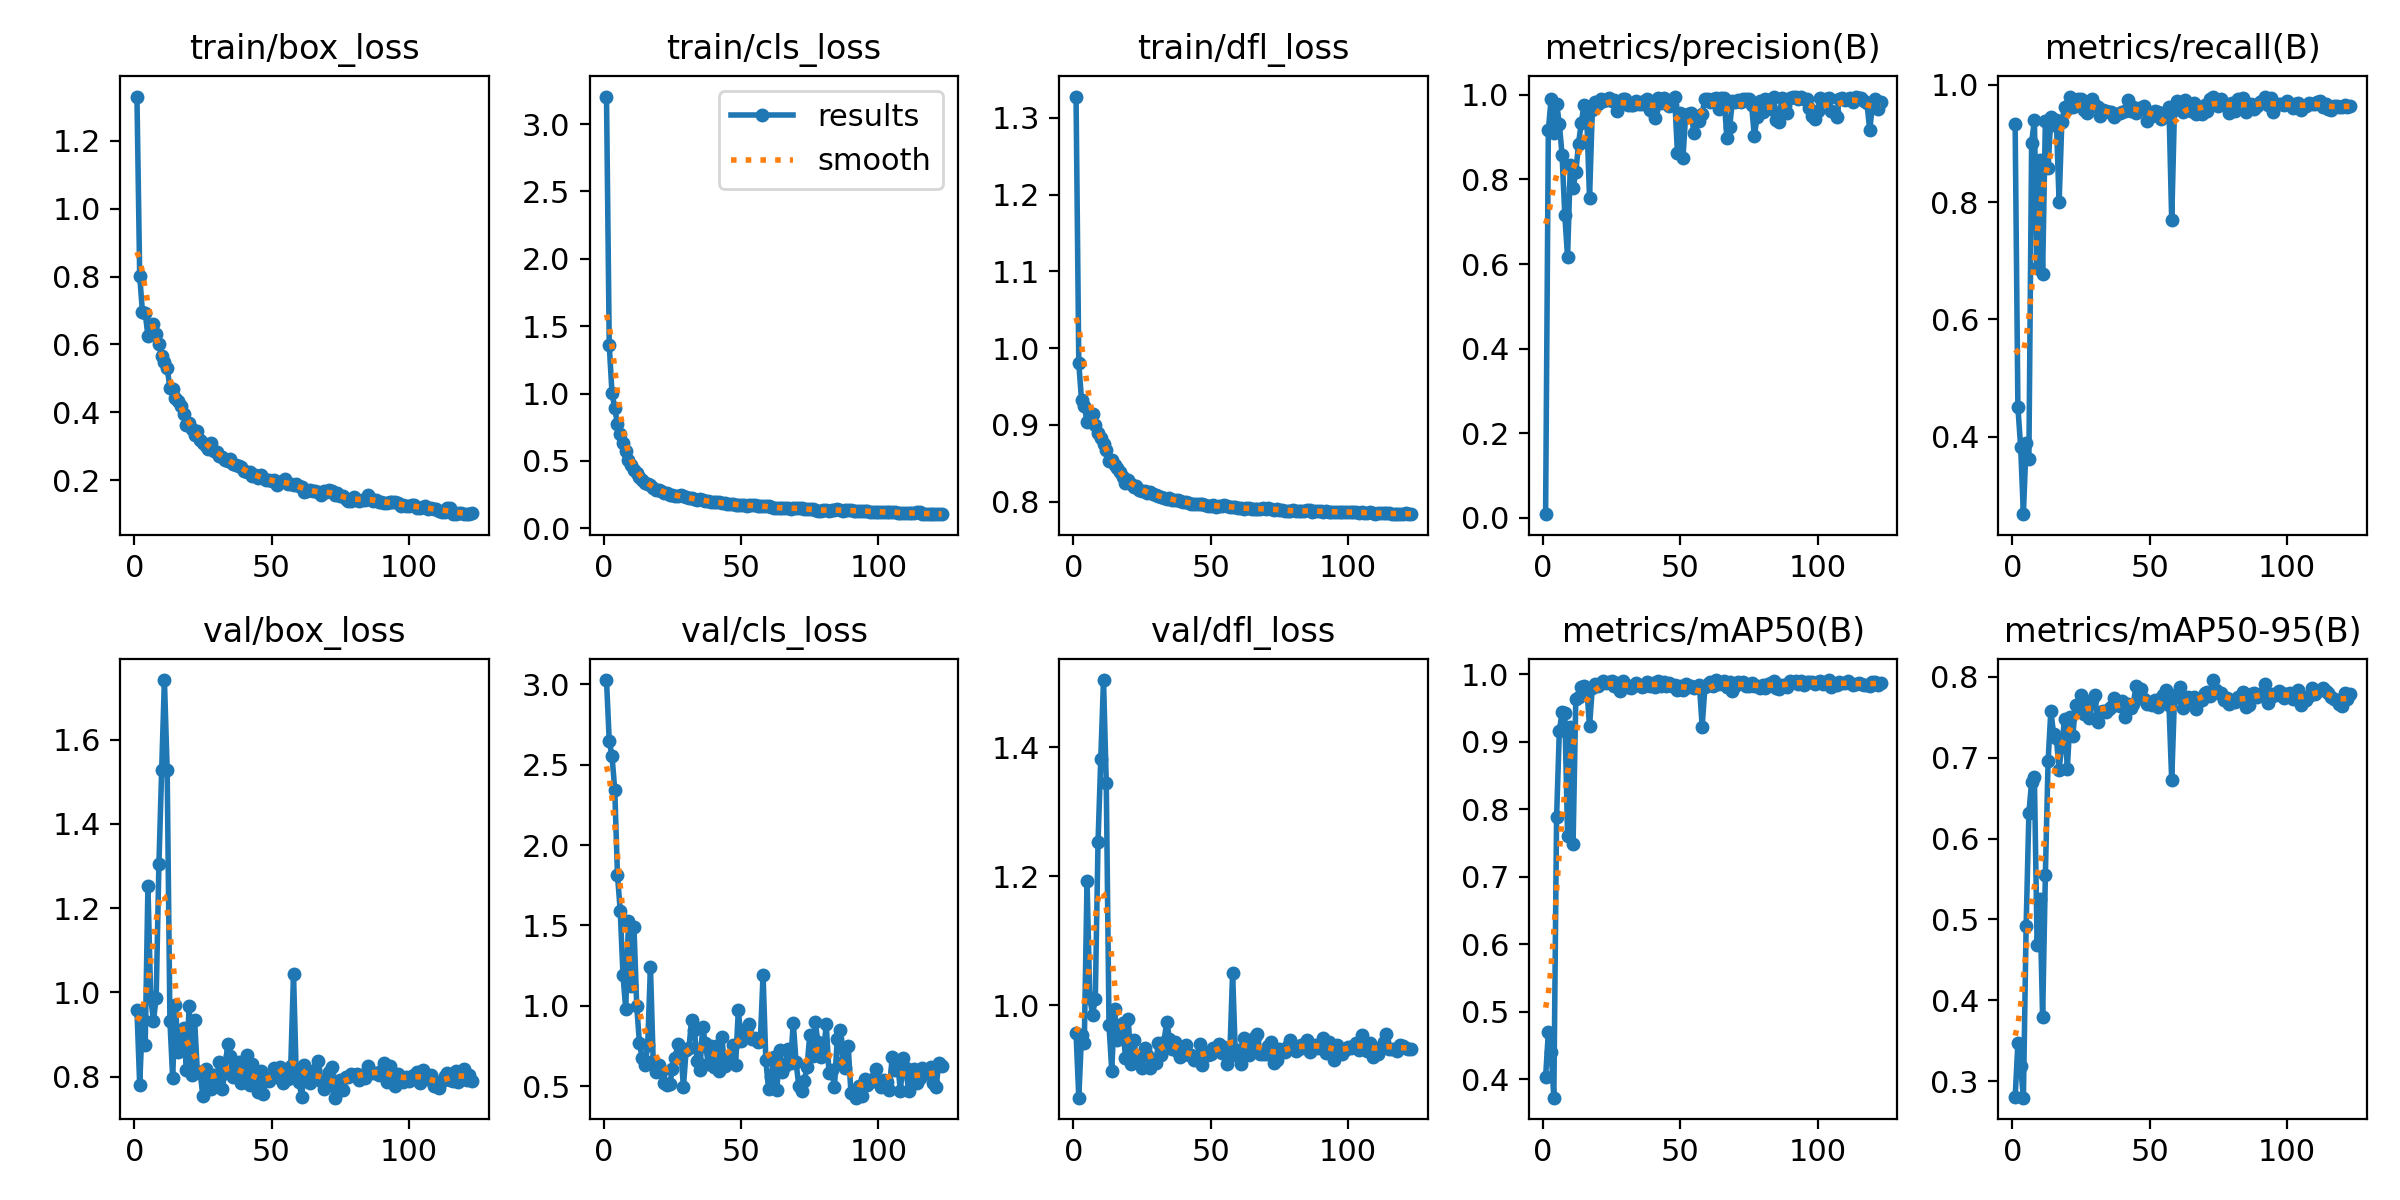

The table this chart was drawn from, first rows:
epoch, time, train/box_loss, train/cls_loss, train/dfl_loss, metrics/precision(B), metrics/recall(B), metrics/mAP50(B), metrics/mAP50-95(B), val/box_loss, val/cls_loss, val/dfl_loss, lr/pg0, lr/pg1, lr/pg2
1, 5.277, 1.331, 3.204, 1.328, 0.00821, 0.9329, 0.4032, 0.28, 0.9589, 3.027, 0.9573, 0.0002334, 0.0002334, 0.0002334
2, 9.882, 0.8026, 1.359, 0.9802, 0.9174, 0.4504, 0.4699, 0.3472, 0.7807, 2.647, 0.8571, 0.0004818, 0.0004818, 0.0004818
3, 14.47, 0.6959, 1.005, 0.9319, 0.9894, 0.3825, 0.4409, 0.3181, 0.9387, 2.556, 0.9537, 0.0007286, 0.0007286, 0.0007286
4, 19.1, 0.6932, 0.8894, 0.9249, 0.9111, 0.2675, 0.3729, 0.2795, 0.8755, 2.346, 0.942, 0.0009738, 0.0009738, 0.0009738
5, 23.68, 0.6249, 0.773, 0.9032, 0.9796, 0.3882, 0.7882, 0.4919, 1.253, 1.814, 1.193, 0.001217, 0.001217, 0.001217
6, 28.27, 0.6347, 0.7006, 0.9066, 0.9322, 0.3616, 0.9163, 0.6315, 0.9888, 1.592, 1.012, 0.001459, 0.001459, 0.001459
7, 32.84, 0.6601, 0.6351, 0.9145, 0.8578, 0.9016, 0.9436, 0.6703, 0.9323, 1.191, 0.9859, 0.001634, 0.001634, 0.001634
8, 37.42, 0.632, 0.5759, 0.8998, 0.7152, 0.9398, 0.9424, 0.676, 0.9874, 0.9799, 1.009, 0.001628, 0.001628, 0.001628
9, 42.02, 0.6004, 0.5101, 0.8891, 0.6158, 0.6883, 0.7611, 0.4677, 1.305, 1.527, 1.253, 0.001623, 0.001623, 0.001623
10, 46.61, 0.5651, 0.4732, 0.8824, 0.8341, 0.8728, 0.9216, 0.5246, 1.528, 1.122, 1.382, 0.001617, 0.001617, 0.001617
11, 51.2, 0.5488, 0.432, 0.8754, 0.7807, 0.678, 0.7483, 0.3788, 1.741, 1.49, 1.504, 0.001612, 0.001612, 0.001612
12, 55.79, 0.5315, 0.4096, 0.8676, 0.8166, 0.938, 0.9633, 0.5548, 1.528, 1, 1.345, 0.001606, 0.001606, 0.001606
13, 60.37, 0.4709, 0.3775, 0.8525, 0.8849, 0.859, 0.9659, 0.6962, 0.9329, 0.7662, 0.9689, 0.001601, 0.001601, 0.001601
14, 64.94, 0.469, 0.3586, 0.8536, 0.9348, 0.9451, 0.9808, 0.7581, 0.7978, 0.674, 0.8989, 0.001595, 0.001595, 0.001595
15, 69.55, 0.4409, 0.337, 0.847, 0.9767, 0.9311, 0.9821, 0.7292, 0.971, 0.6299, 0.9941, 0.00159, 0.00159, 0.00159
16, 74.16, 0.4338, 0.3257, 0.8434, 0.9445, 0.9402, 0.9791, 0.7246, 0.8577, 0.7562, 0.9459, 0.001584, 0.001584, 0.001584
17, 78.75, 0.419, 0.3177, 0.8384, 0.7556, 0.7995, 0.9227, 0.685, 0.8814, 1.244, 0.9647, 0.001579, 0.001579, 0.001579
18, 83.34, 0.394, 0.2992, 0.8317, 0.9642, 0.9375, 0.9799, 0.7161, 0.9145, 0.654, 0.9725, 0.001573, 0.001573, 0.001573
19, 87.92, 0.364, 0.2853, 0.8241, 0.9834, 0.9627, 0.9859, 0.7478, 0.8169, 0.5847, 0.9183, 0.001568, 0.001568, 0.001568
20, 92.5, 0.3689, 0.2855, 0.8279, 0.9791, 0.9587, 0.9827, 0.6861, 0.9671, 0.6287, 0.9789, 0.001562, 0.001562, 0.001562
21, 97.1, 0.3517, 0.2769, 0.8224, 0.9895, 0.9788, 0.9868, 0.7499, 0.8038, 0.5874, 0.9089, 0.001557, 0.001557, 0.001557
22, 101.7, 0.3326, 0.2618, 0.8192, 0.9865, 0.9625, 0.9897, 0.7273, 0.9342, 0.5195, 0.9467, 0.001551, 0.001551, 0.001551
23, 106.3, 0.3442, 0.262, 0.8204, 0.9888, 0.9676, 0.9875, 0.7654, 0.8102, 0.5078, 0.9184, 0.001546, 0.001546, 0.001546
24, 110.9, 0.3189, 0.25, 0.8154, 0.9917, 0.9768, 0.9886, 0.7639, 0.8114, 0.5125, 0.9213, 0.00154, 0.00154, 0.00154
25, 115.5, 0.3101, 0.2454, 0.814, 0.986, 0.9761, 0.9893, 0.778, 0.7532, 0.6043, 0.9031, 0.001535, 0.001535, 0.001535
26, 120.1, 0.3013, 0.2424, 0.8141, 0.9888, 0.9568, 0.9827, 0.7536, 0.8191, 0.6766, 0.9348, 0.001529, 0.001529, 0.001529
27, 124.7, 0.2933, 0.2383, 0.8108, 0.9621, 0.9517, 0.9872, 0.7644, 0.798, 0.7618, 0.9238, 0.001524, 0.001524, 0.001524
28, 129.3, 0.3089, 0.2453, 0.8122, 0.9798, 0.9651, 0.9751, 0.7487, 0.7714, 0.7367, 0.9026, 0.001518, 0.001518, 0.001518
29, 133.9, 0.2868, 0.2366, 0.8095, 0.9909, 0.9757, 0.9905, 0.7709, 0.8045, 0.493, 0.9122, 0.001513, 0.001513, 0.001513
30, 138.5, 0.2832, 0.231, 0.8087, 0.9909, 0.9666, 0.9857, 0.7776, 0.7857, 0.7253, 0.9113, 0.001507, 0.001507, 0.001507
31, 143.1, 0.2715, 0.2239, 0.8072, 0.9751, 0.9623, 0.9814, 0.7447, 0.8355, 0.7354, 0.9419, 0.001502, 0.001502, 0.001502
32, 147.7, 0.2691, 0.2211, 0.8064, 0.9754, 0.9467, 0.9796, 0.7568, 0.7704, 0.9121, 0.9234, 0.001496, 0.001496, 0.001496
33, 152.4, 0.2605, 0.2146, 0.8053, 0.9757, 0.9565, 0.9829, 0.7576, 0.8079, 0.8473, 0.9435, 0.001491, 0.001491, 0.001491
34, 157, 0.2561, 0.2101, 0.8039, 0.9864, 0.9561, 0.9868, 0.7565, 0.8776, 0.6573, 0.9749, 0.001485, 0.001485, 0.001485
35, 161.6, 0.2633, 0.2182, 0.8041, 0.9798, 0.9533, 0.9838, 0.7602, 0.849, 0.599, 0.9487, 0.00148, 0.00148, 0.00148
36, 166.2, 0.2483, 0.2087, 0.8019, 0.9792, 0.9538, 0.9807, 0.7625, 0.7989, 0.8681, 0.9318, 0.001474, 0.001474, 0.001474
37, 170.8, 0.2458, 0.2051, 0.8027, 0.9846, 0.9455, 0.9823, 0.7741, 0.8202, 0.7671, 0.9426, 0.001469, 0.001469, 0.001469
38, 175.5, 0.243, 0.2003, 0.8017, 0.99, 0.9498, 0.9885, 0.7685, 0.8337, 0.6404, 0.9276, 0.001463, 0.001463, 0.001463
39, 180.1, 0.2376, 0.1969, 0.8005, 0.9635, 0.9518, 0.9822, 0.7633, 0.7842, 0.7504, 0.92, 0.001458, 0.001458, 0.001458
40, 184.7, 0.2272, 0.1944, 0.7992, 0.9656, 0.9541, 0.9864, 0.77, 0.787, 0.6191, 0.9246, 0.001452, 0.001452, 0.001452
41, 189.4, 0.2249, 0.1923, 0.7994, 0.9466, 0.9552, 0.9811, 0.7498, 0.8525, 0.7517, 0.9381, 0.001447, 0.001447, 0.001447
42, 194, 0.2231, 0.1923, 0.7985, 0.9928, 0.9752, 0.9896, 0.7669, 0.7811, 0.5948, 0.9224, 0.001441, 0.001441, 0.001441
43, 198.6, 0.2121, 0.1858, 0.7967, 0.9818, 0.956, 0.9833, 0.761, 0.8288, 0.8044, 0.9231, 0.001436, 0.001436, 0.001436
44, 203.2, 0.2168, 0.1881, 0.7973, 0.9936, 0.9631, 0.9889, 0.7661, 0.802, 0.6229, 0.9155, 0.00143, 0.00143, 0.00143
45, 207.9, 0.2079, 0.1801, 0.7962, 0.9833, 0.952, 0.9831, 0.7887, 0.7641, 0.6563, 0.9169, 0.001425, 0.001425, 0.001425
46, 212.5, 0.2143, 0.1797, 0.7968, 0.9737, 0.961, 0.987, 0.7775, 0.8133, 0.6671, 0.941, 0.001419, 0.001419, 0.001419
47, 217.2, 0.2067, 0.1766, 0.7962, 0.9769, 0.9603, 0.9821, 0.7852, 0.7596, 0.7563, 0.9078, 0.001414, 0.001414, 0.001414
48, 221.8, 0.202, 0.1756, 0.796, 0.9941, 0.9641, 0.9842, 0.7722, 0.7937, 0.6322, 0.9284, 0.001408, 0.001408, 0.001408
49, 226.4, 0.2002, 0.1748, 0.7948, 0.8622, 0.9381, 0.9761, 0.7662, 0.7907, 0.9753, 0.9234, 0.001403, 0.001403, 0.001403
50, 231.1, 0.1983, 0.1722, 0.7949, 0.958, 0.951, 0.9828, 0.7683, 0.7982, 0.7832, 0.9255, 0.001397, 0.001397, 0.001397
51, 235.7, 0.2017, 0.1731, 0.7954, 0.8511, 0.9476, 0.9771, 0.7645, 0.8215, 0.8392, 0.934, 0.001392, 0.001392, 0.001392
52, 240.3, 0.1857, 0.1662, 0.7933, 0.9524, 0.9564, 0.9861, 0.7717, 0.7996, 0.863, 0.9322, 0.001386, 0.001386, 0.001386
53, 245, 0.1938, 0.1704, 0.7939, 0.9541, 0.9531, 0.9817, 0.7628, 0.8239, 0.885, 0.9409, 0.001381, 0.001381, 0.001381
54, 249.6, 0.1963, 0.1707, 0.794, 0.9576, 0.942, 0.9831, 0.7743, 0.784, 0.7928, 0.9259, 0.001375, 0.001375, 0.001375
55, 254.3, 0.2044, 0.1742, 0.795, 0.9099, 0.9495, 0.9798, 0.7778, 0.8053, 0.8014, 0.935, 0.00137, 0.00137, 0.00137
56, 258.9, 0.1898, 0.1643, 0.7937, 0.9483, 0.9533, 0.9812, 0.7831, 0.7956, 0.7744, 0.909, 0.001364, 0.001364, 0.001364
57, 263.5, 0.1876, 0.1633, 0.7931, 0.9384, 0.9632, 0.9837, 0.7651, 0.8262, 0.7777, 0.9269, 0.001359, 0.001359, 0.001359
58, 268.2, 0.186, 0.1642, 0.7932, 0.9554, 0.7688, 0.9224, 0.6719, 1.043, 1.194, 1.051, 0.001353, 0.001353, 0.001353
59, 272.8, 0.1888, 0.1656, 0.793, 0.9914, 0.9574, 0.9808, 0.7741, 0.8034, 0.6621, 0.9237, 0.001348, 0.001348, 0.001348
60, 277.5, 0.1822, 0.162, 0.792, 0.9915, 0.9731, 0.9856, 0.7783, 0.7865, 0.4801, 0.9307, 0.001342, 0.001342, 0.001342
... 63 more rows
